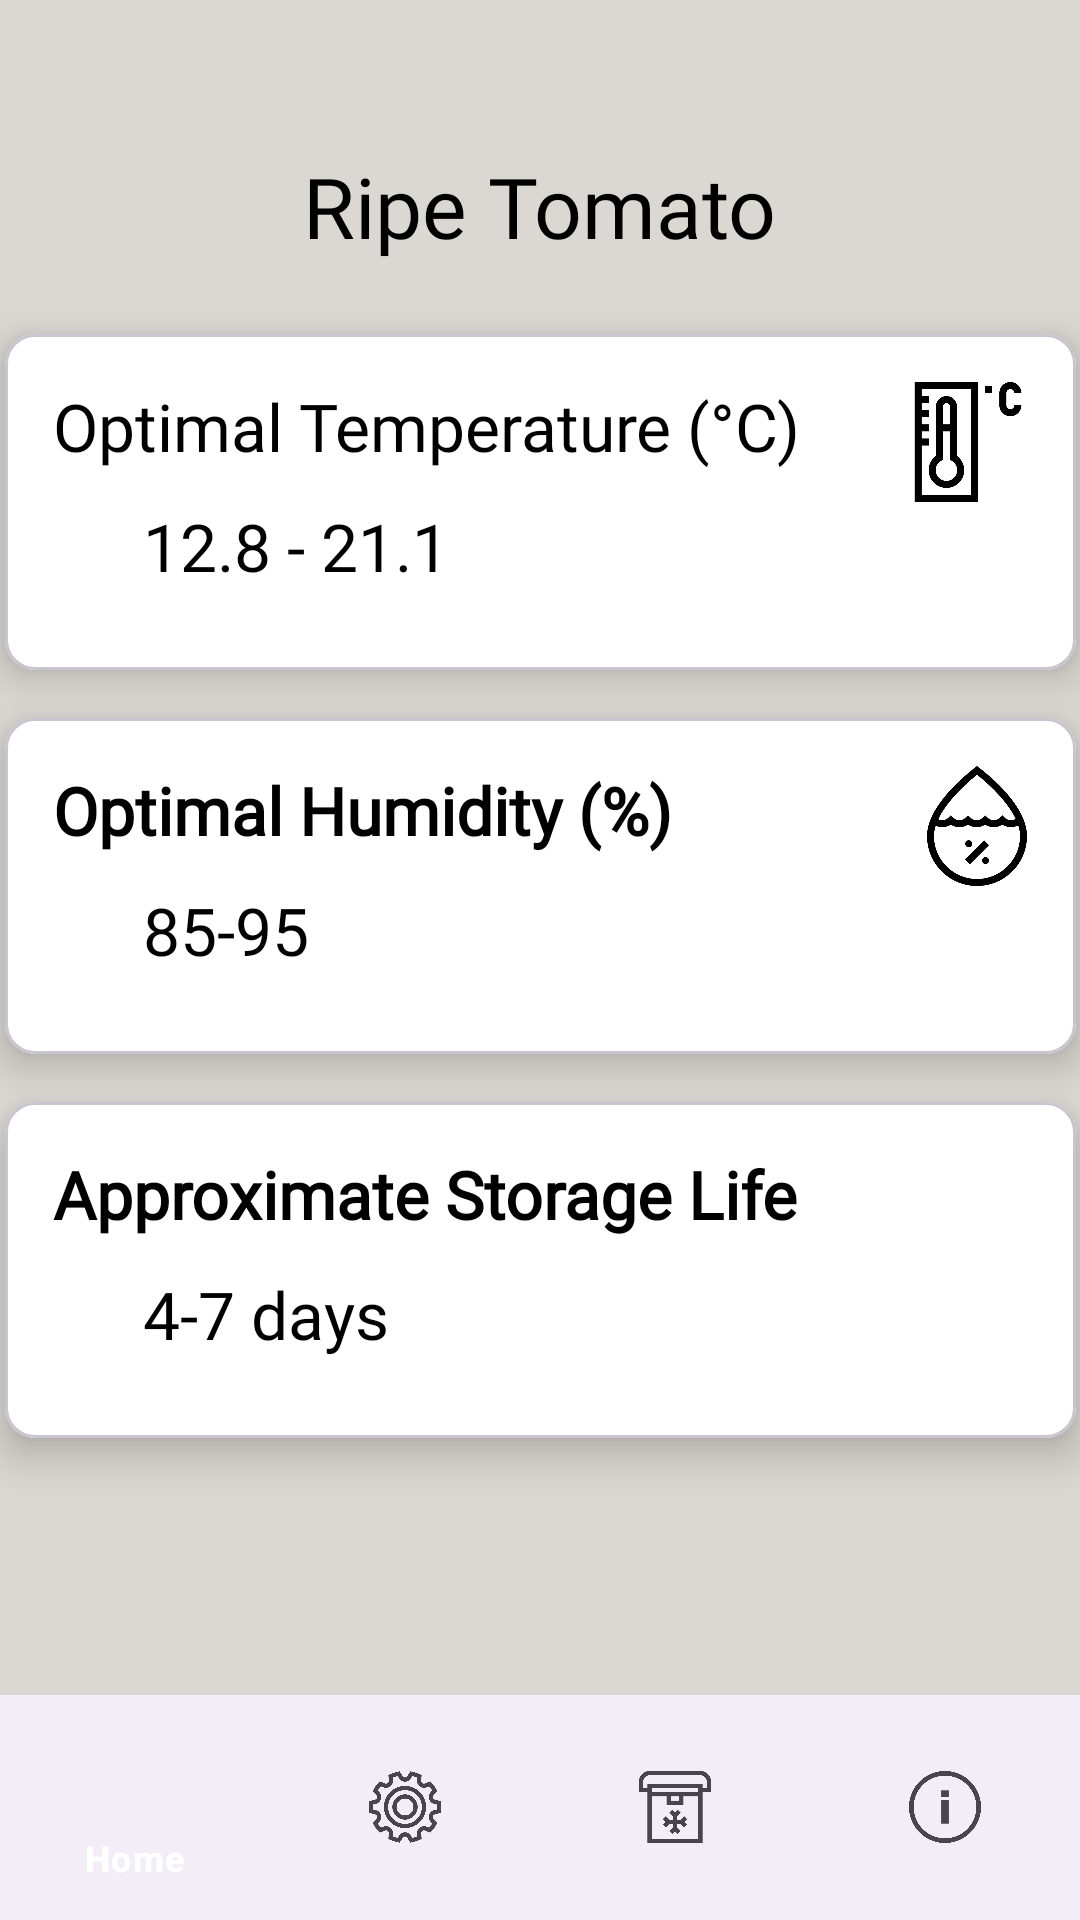

Produce the Android XML layout that renders to this screen, including the resource entries it uses.
<!-- AndroidManifest.xml: application theme Theme.Kamatechs_App -->
<!-- res/layout/activity_ripe_tomato.xml -->
<?xml version="1.0" encoding="utf-8"?>
<layout xmlns:android="http://schemas.android.com/apk/res/android"
    xmlns:tools="http://schemas.android.com/tools"
    xmlns:app="http://schemas.android.com/apk/res-auto"
    tools:context=".RipeTomatoActivity">


    <androidx.constraintlayout.widget.ConstraintLayout
        android:background="@drawable/gradient_bg"
        android:id="@+id/RTConstraint"
        android:layout_width="match_parent"
        android:layout_height="match_parent">


        <TextView
            android:id="@+id/RTText"
            android:fontFamily="@font/raleway_bold"
            android:textColor="@color/colorAccent"
            android:layout_width="wrap_content"
            android:layout_height="wrap_content"
            android:layout_marginStart="110dp"
            android:layout_marginTop="50dp"
            android:layout_marginEnd="110dp"
            android:text="Ripe Tomato"
            android:textSize="28sp"
            app:layout_constraintEnd_toEndOf="parent"
            app:layout_constraintStart_toStartOf="parent"
            app:layout_constraintTop_toTopOf="parent" />

        <com.google.android.material.card.MaterialCardView
            android:id="@+id/materialCardView"
            android:layout_width="357dp"
            android:layout_height="wrap_content"
            android:layout_marginStart="16dp"
            android:layout_marginTop="24dp"
            android:layout_marginEnd="16dp"
            app:cardCornerRadius="10dp"
            app:cardElevation="8dp"
            android:backgroundTint="@color/colorOff"
            app:layout_constraintEnd_toEndOf="parent"
            app:layout_constraintStart_toStartOf="parent"
            app:layout_constraintTop_toBottomOf="@+id/RTText">

            <LinearLayout
                android:layout_width="wrap_content"
                android:layout_height="wrap_content"
                android:layout_marginVertical="16dp"
                android:layout_marginStart="16dp"
                android:orientation="vertical">

                <LinearLayout
                    android:layout_width="wrap_content"
                    android:layout_height="40dp"
                    android:layout_gravity="center_vertical"
                    android:orientation="horizontal">

                    <TextView
                        android:fontFamily="@font/raleway_bold"
                        android:textColor="@color/colorAccent"
                        android:textSize="22sp"
                        android:layout_width="280dp"
                        android:layout_height="wrap_content"
                        android:layout_marginStart="0dp"
                        android:text="Optimal Temperature (°C)" />


                    <ImageView
                        android:id="@+id/tempIcon"
                        android:layout_width="50dp"
                        android:layout_height="40dp"
                        android:layout_marginStart="0dp"
                        app:srcCompat="@drawable/centigrade" />

                </LinearLayout>

                <LinearLayout
                    android:layout_width="wrap_content"
                    android:layout_height="40dp"
                    android:layout_gravity="center_vertical"
                    android:orientation="horizontal">

                    <TextView
                        android:id="@+id/RTTemp"
                        android:fontFamily="@font/open_sans"
                        android:textColor="@color/colorAccent"
                        android:layout_width="wrap_content"
                        android:layout_height="wrap_content"
                        android:layout_marginStart="30dp"
                        android:text="12.8 - 21.1"
                        android:textSize="22sp" />

                </LinearLayout>
            </LinearLayout>
        </com.google.android.material.card.MaterialCardView>


        <com.google.android.material.card.MaterialCardView
            android:id="@+id/materialCardView2"
            android:layout_width="357dp"
            android:layout_height="wrap_content"
            android:layout_marginStart="16dp"
            android:layout_marginTop="16dp"
            android:layout_marginEnd="16dp"
            app:cardCornerRadius="10dp"
            app:cardElevation="8dp"
            android:backgroundTint="@color/colorOff"
            app:layout_constraintEnd_toEndOf="parent"
            app:layout_constraintStart_toStartOf="parent"
            app:layout_constraintTop_toBottomOf="@+id/materialCardView">

            <LinearLayout
                android:layout_width="wrap_content"
                android:layout_height="wrap_content"
                android:layout_marginVertical="16dp"
                android:layout_marginStart="16dp"
                android:orientation="vertical">


                <LinearLayout
                    android:layout_width="wrap_content"
                    android:layout_height="40dp"
                    android:layout_gravity="center_vertical"
                    android:orientation="horizontal">

                    <TextView
                        android:fontFamily="@font/raleway_bold"
                        android:textColor="@color/colorAccent"
                        android:textSize="22sp"
                        android:layout_width="280dp"
                        android:layout_height="wrap_content"
                        android:layout_marginStart="0dp"
                        android:text="Optimal Humidity (%)"
                        android:textStyle="bold" />


                    <ImageView
                        android:id="@+id/humiIcon"
                        android:layout_width="56dp"
                        android:layout_height="40dp"
                        android:layout_marginStart="0dp"
                        app:srcCompat="@drawable/humidity" />

                </LinearLayout>

                <LinearLayout
                    android:layout_width="wrap_content"
                    android:layout_height="40dp"
                    android:layout_gravity="center_vertical"
                    android:orientation="horizontal">

                    <TextView
                        android:id="@+id/RTHumi"
                        android:fontFamily="@font/open_sans"
                        android:textColor="@color/colorAccent"
                        android:layout_width="wrap_content"
                        android:layout_height="wrap_content"
                        android:layout_marginStart="30dp"
                        android:text="85-95"
                        android:textSize="22sp" />

                </LinearLayout>
            </LinearLayout>
        </com.google.android.material.card.MaterialCardView>

        <com.google.android.material.card.MaterialCardView
            android:id="@+id/materialCardView3"
            android:layout_width="357dp"
            android:layout_height="wrap_content"
            android:layout_marginStart="16dp"
            android:layout_marginTop="16dp"
            android:layout_marginEnd="16dp"
            app:cardCornerRadius="10dp"
            app:cardElevation="8dp"
            android:backgroundTint="@color/colorOff"
            app:layout_constraintEnd_toEndOf="parent"
            app:layout_constraintStart_toStartOf="parent"
            app:layout_constraintTop_toBottomOf="@+id/materialCardView2">

            <LinearLayout
                android:layout_width="wrap_content"
                android:layout_height="wrap_content"
                android:layout_marginVertical="16dp"
                android:layout_marginStart="16dp"
                android:orientation="vertical">


                <LinearLayout
                    android:layout_width="wrap_content"
                    android:layout_height="40dp"
                    android:layout_gravity="center_vertical"
                    android:orientation="horizontal">

                    <TextView
                        android:fontFamily="@font/raleway_bold"
                        android:textColor="@color/colorAccent"
                        android:textSize="22sp"
                        android:layout_width="280dp"
                        android:layout_height="wrap_content"
                        android:layout_marginStart="0dp"
                        android:text="Approximate Storage Life"
                        android:textStyle="bold" />


                    <ImageView
                        android:id="@+id/lifeIcon"
                        android:layout_width="56dp"
                        android:layout_height="40dp"
                        android:layout_marginStart="0dp"
                        app:srcCompat="@drawable/clock" />

                </LinearLayout>

                <LinearLayout
                    android:layout_width="wrap_content"
                    android:layout_height="40dp"
                    android:layout_gravity="center_vertical"
                    android:orientation="horizontal">

                    <TextView
                        android:id="@+id/RTLife"
                        android:fontFamily="@font/open_sans"
                        android:textColor="@color/colorAccent"
                        android:layout_width="wrap_content"
                        android:layout_height="wrap_content"
                        android:layout_marginStart="30dp"
                        android:text="4-7 days"
                        android:textSize="22sp" />

                </LinearLayout>
            </LinearLayout>
        </com.google.android.material.card.MaterialCardView>

        <com.google.android.material.bottomnavigation.BottomNavigationView
            android:id="@+id/bottomNavigation"
            android:layout_width="match_parent"
            android:layout_height="75dp"
            android:layout_alignParentBottom="true"
            android:keepScreenOn="false"
            app:layout_constraintBottom_toBottomOf="parent"
            app:menu="@menu/bottom_nav"
            app:labelVisibilityMode="selected"
            style="@style/Widget.Material3.BottomNavigationView"/>

    </androidx.constraintlayout.widget.ConstraintLayout>
</layout>
<!-- resources referenced by this layout -->
<resources>
  <color name="colorAccent">#000000</color>
  <color name="colorOff">	#FFFFFF</color>
  <!-- drawable centigrade: png bitmap (drawable, 9163 bytes) -->
  <!-- drawable gradient_bg (drawable) -->
  <?xml version="1.0" encoding="utf-8"?>
  <shape xmlns:android="http://schemas.android.com/apk/res/android"
      android:shape="rectangle">
      <solid
          android:color="#DBD7D2"/>
  </shape>
  <!-- drawable humidity: png bitmap (drawable, 16581 bytes) -->
  <style name="Theme.Kamatechs_App" parent="Theme.Material3.DayNight">
          
          <item name="colorSurface">@color/colorPrimary</item>
          <item name="android:statusBarColor">@color/colorPrimaryDark</item>
          <item name="colorOnSurface">@color/colorOff</item>
          <item name="android:windowLightStatusBar" app:targetApi="m">true</item>
          <item name="colorPrimary">@color/colorPrimary</item>
          <item name="colorPrimaryDark">@color/colorPrimaryDark</item>
          <item name="colorAccent">@color/colorAccent</item>
          <item name="android:textColorPrimary">@color/colorOff</item>
          <item name="snackbarStyle">@style/Widget.App.Snackbar</item>
          <item name="bottomNavigationStyle">@style/Widget.App.BottomNavigationView</item>
          <item name="navigationViewStyle">@style/Widget.App.NavigationView</item>
          <item name="toolbarStyle">@style/Widget.App.Toolbar</item>
      </style>
  <color name="colorPrimary">#3A5A40</color>
  <color name="colorPrimaryDark">#588157</color>
  <style name="Widget.App.Snackbar" parent="Widget.MaterialComponents.Snackbar">
          <item name="materialThemeOverlay">@style/ThemeOverlay.App.Snackbar</item>
          <item name="actionTextColorAlpha">1</item>
      </style>
  <style name="Widget.App.BottomNavigationView" parent="Widget.Material3.BottomNavigationView">
          <item name="materialThemeOverlay">@style/ThemeOverlay.App.BottomNavigationView</item>
      </style>
  <style name="Widget.App.NavigationView" parent="Widget.Material3.NavigationView">
          <item name="materialThemeOverlay">@style/ThemeOverlay.App.NavigationView</item>
          <item name="itemIconTint">@color/colorPrimaryDark</item>
          <item name="itemTextColor">@color/textColorPrimary</item>
      </style>
  <style name="Widget.App.Toolbar" parent="Widget.Material3.Toolbar">
          <item name="materialThemeOverlay">@style/ThemeOverlay.App.Toolbar</item>
      </style>
  <style name="ThemeOverlay.App.Snackbar" parent="">
          <item name="colorPrimary">@color/colorPrimaryDark</item>
          <item name="colorOnSurface">@color/textColorPrimary</item>
      </style>
  <style name="ThemeOverlay.App.BottomNavigationView" parent="">
          <item name="colorSurface">@color/colorPrimary</item>
          <item name="colorOnSurface">@color/colorOff</item>
          <item name="colorOnSurfaceVariant">@color/colorOff</item>
      </style>
  <style name="ThemeOverlay.App.NavigationView" parent="">
          <item name="colorSurface">@color/colorOff</item>
          <item name="colorOnSurface">@color/colorAccent</item>
          <item name="colorOnSurfaceVariant">@color/colorAccent</item>
          <item name="colorOutline">@color/colorPrimaryDark</item>
      </style>
  <color name="textColorPrimary">#000000</color>
  <style name="ThemeOverlay.App.Toolbar" parent="">
          <item name="android:textColor">@color/colorOff</item>
          <item name="colorSurface">@color/colorPrimary</item>
          <item name="colorOnSurface">@color/colorPrimaryDark</item>
      </style>
</resources>
